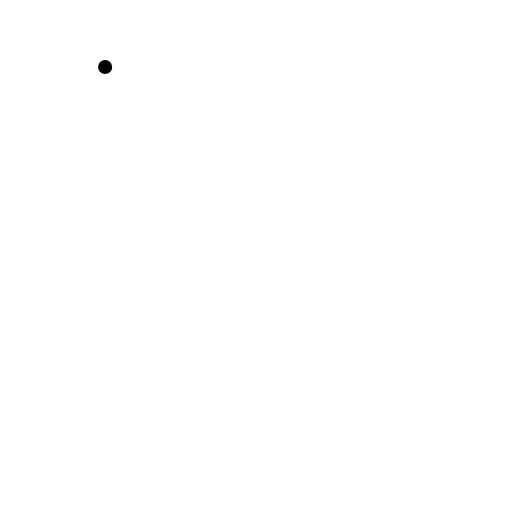
t = 0.00 s
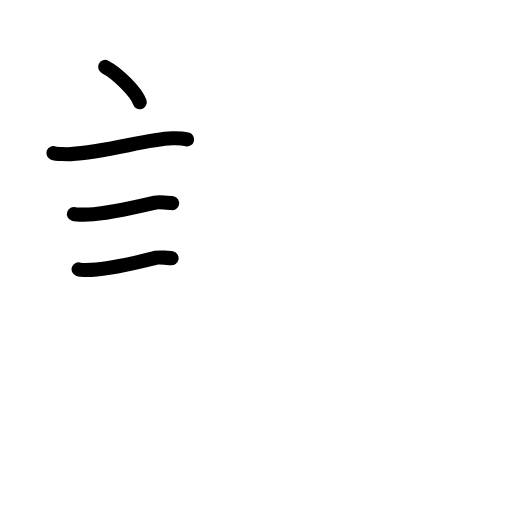
t = 3.58 s
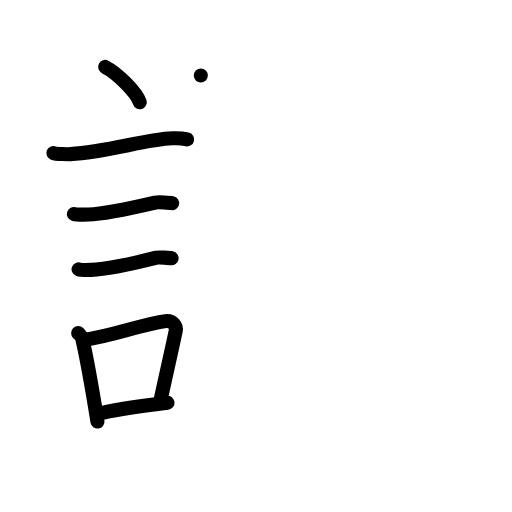
t = 7.25 s
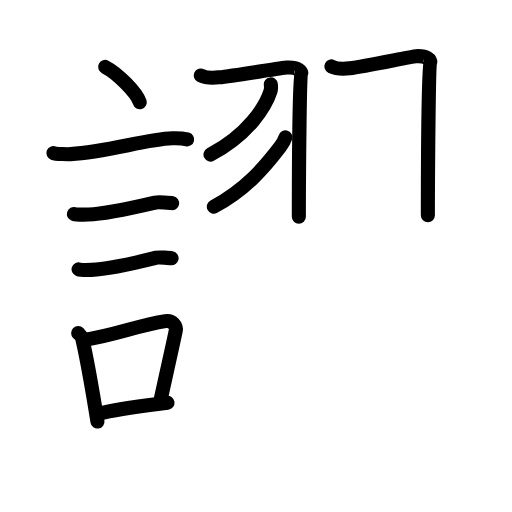
t = 10.75 s
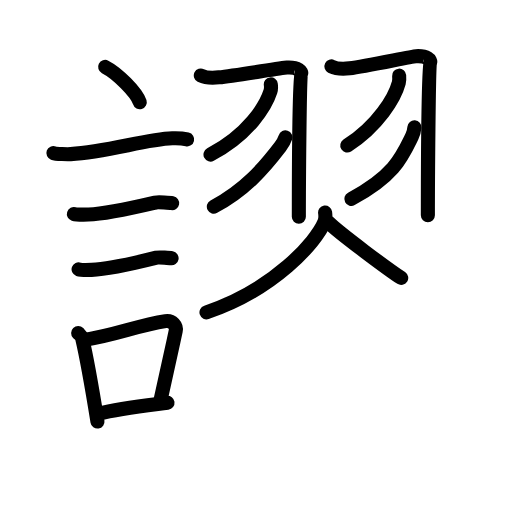
t = 14.38 s
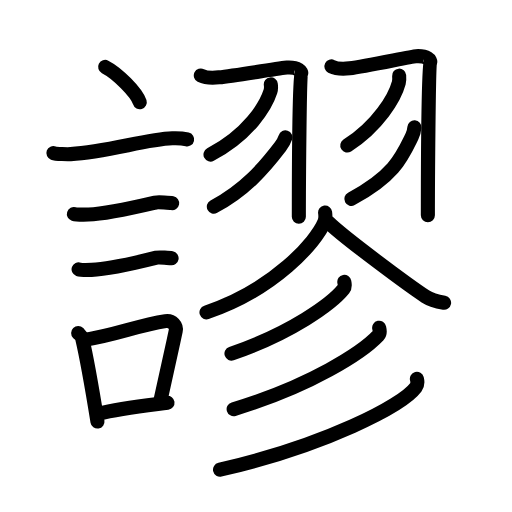
t = 18.00 s

The animated SVG that drew these frames (rendered in a browser with its animation timeline set to each time). Animation: 49 SMIL elements (animate=49); one cycle of 18.00 s.

<?xml version="1.0" encoding="UTF-8"?>
<!--
AniKanjiVG is licensed by CC-BY-SA Paul C. Sommerhoff (https://bitbucket.org/sommerhoff/anikanjivg).
AniKanjiVG uses KanjiVG which is licensed by CC-BY-SA Ulrich Apel (http://kanjivg.tagaini.net).
See also http://creativecommons.org/licenses/by-sa/3.0/
-->
<svg xmlns:kvg='http://kanjivg.tagaini.net' xmlns='http://www.w3.org/2000/svg' width='109' height='109' viewBox='0 0 109 109' style='fill:none;stroke:#000000;stroke-width:3;stroke-linecap:round;stroke-linejoin:round;' id="kvg:kanji_08b2c"><g id="kvg:08b2c" kvg:element="謬"><g id="kvg:08b2c-g1" kvg:element="言" kvg:position="left" kvg:radical="general"><path id="kvg:08b2c-s1" kvg:type="㇔" d="M22.38,14.25c2.6,1.32,6.72,5.44,7.37,7.5"><animate attributeName="d" begin="0.0s" dur="1.0s" from="M22.38,14.25C22.38,14.25,22.38,14.25,22.38,14.25" to="M22.38,14.25c2.6,1.32,6.72,5.44,7.37,7.5" />
</path>
<path id="kvg:08b2c-s2" kvg:type="㇐" d="M11.37,32.58c0.63,0.23,3.04,0.27,3.67,0.23c7.8-0.42,15.97-3.17,21.64-3.37c1.05-0.04,2.64,0.11,3.16,0.23"><animate attributeName="d" begin="1.0s" dur="0.3333333333333333s" from="M11.37,32.58C11.37,32.58,11.37,32.58,11.37,32.58" to="M11.37,32.58c0.63,0.23,3.04,0.27,3.67,0.23" />
<animate attributeName="d" begin="1.3333333333333333s" dur="0.3333333333333333s" from="M11.37,32.58c0.63,0.23,3.04,0.27,3.67,0.23c0,0,0,0,0,0,0" to="M11.37,32.58c0.63,0.23,3.04,0.27,3.67,0.23c7.8-0.42,15.97-3.17,21.64-3.37" />
<animate attributeName="d" begin="1.6666666666666665s" dur="0.3333333333333333s" from="M11.37,32.58c0.63,0.23,3.04,0.27,3.67,0.23c7.8-0.42,15.97-3.17,21.64-3.37c0,0,0,0,0,0,0" to="M11.37,32.58c0.63,0.23,3.04,0.27,3.67,0.23c7.8-0.42,15.97-3.17,21.64-3.37c1.05-0.04,2.64,0.11,3.16,0.23" />
<animate attributeName="d" begin="0s" dur="1.0s" from="M-100,-100" to="M-100,-100" />
</path>
<path id="kvg:08b2c-s3" kvg:type="㇐" d="M15.73,45.56c0.38,0.12,2.71,0.13,3.1,0.12c3.97-0.14,9.42-1.43,14.21-2.55c0.62-0.14,3.29,0.06,3.61,0.12"><animate attributeName="d" begin="2.0s" dur="0.3333333333333333s" from="M15.73,45.56C15.73,45.56,15.73,45.56,15.73,45.56" to="M15.73,45.56c0.38,0.12,2.71,0.13,3.1,0.12" />
<animate attributeName="d" begin="2.3333333333333335s" dur="0.3333333333333333s" from="M15.73,45.56c0.38,0.12,2.71,0.13,3.1,0.12c0,0,0,0,0,0,0" to="M15.73,45.56c0.38,0.12,2.71,0.13,3.1,0.12c3.97-0.14,9.42-1.43,14.21-2.55" />
<animate attributeName="d" begin="2.6666666666666665s" dur="0.3333333333333333s" from="M15.73,45.56c0.38,0.12,2.71,0.13,3.1,0.12c3.97-0.14,9.42-1.43,14.21-2.55c0,0,0,0,0,0,0" to="M15.73,45.56c0.38,0.12,2.71,0.13,3.1,0.12c3.97-0.14,9.42-1.43,14.21-2.55c0.62-0.14,3.29,0.06,3.61,0.12" />
<animate attributeName="d" begin="0s" dur="2.0s" from="M-100,-100" to="M-100,-100" />
</path>
<path id="kvg:08b2c-s4" kvg:type="㇐" d="M16.73,57.33c0.34,0.12,2.42,0.13,2.77,0.12c3.55-0.13,10.25-1.7,13.81-2.59c0.55-0.14,2.94,0.06,3.22,0.11"><animate attributeName="d" begin="3.0s" dur="0.3333333333333333s" from="M16.73,57.33C16.73,57.33,16.73,57.33,16.73,57.33" to="M16.73,57.33c0.34,0.12,2.42,0.13,2.77,0.12" />
<animate attributeName="d" begin="3.3333333333333335s" dur="0.3333333333333333s" from="M16.73,57.33c0.34,0.12,2.42,0.13,2.77,0.12c0,0,0,0,0,0,0" to="M16.73,57.33c0.34,0.12,2.42,0.13,2.77,0.12c3.55-0.13,10.25-1.7,13.81-2.59" />
<animate attributeName="d" begin="3.6666666666666665s" dur="0.3333333333333333s" from="M16.73,57.33c0.34,0.12,2.42,0.13,2.77,0.12c3.55-0.13,10.25-1.7,13.81-2.59c0,0,0,0,0,0,0" to="M16.73,57.33c0.34,0.12,2.42,0.13,2.77,0.12c3.55-0.13,10.25-1.7,13.81-2.59c0.55-0.14,2.94,0.06,3.22,0.11" />
<animate attributeName="d" begin="0s" dur="3.0s" from="M-100,-100" to="M-100,-100" />
</path>
<g id="kvg:08b2c-g2" kvg:element="口"><path id="kvg:08b2c-s5" kvg:type="㇑" d="M16.64,70.9c0.35,0.36,0.75,0.65,0.86,1.13c0.99,4.21,2.25,11.54,3.25,17.71"><animate attributeName="d" begin="4.0s" dur="0.5s" from="M16.64,70.9C16.64,70.9,16.64,70.9,16.64,70.9" to="M16.64,70.9c0.35,0.36,0.75,0.65,0.86,1.13" />
<animate attributeName="d" begin="4.5s" dur="0.5s" from="M16.64,70.9c0.35,0.36,0.75,0.65,0.86,1.13c0,0,0,0,0,0,0" to="M16.64,70.9c0.35,0.36,0.75,0.65,0.86,1.13c0.99,4.21,2.25,11.54,3.25,17.71" />
<animate attributeName="d" begin="0s" dur="4.0s" from="M-100,-100" to="M-100,-100" />
</path>
<path id="kvg:08b2c-s6" kvg:type="㇕b" d="M17.81,72.37c6.44-0.89,11.48-3.1,17.42-4c1.49-0.22,2.39,1.04,2.18,2.06c-0.89,4.25-1.66,7.72-3.24,14.78"><animate attributeName="d" begin="5.0s" dur="0.3333333333333333s" from="M17.81,72.37C17.81,72.37,17.81,72.37,17.81,72.37" to="M17.81,72.37c6.44-0.89,11.48-3.1,17.42-4" />
<animate attributeName="d" begin="5.333333333333333s" dur="0.3333333333333333s" from="M17.81,72.37c6.44-0.89,11.48-3.1,17.42-4c0,0,0,0,0,0,0" to="M17.81,72.37c6.44-0.89,11.48-3.1,17.42-4c1.49-0.22,2.39,1.04,2.18,2.06" />
<animate attributeName="d" begin="5.666666666666667s" dur="0.3333333333333333s" from="M17.81,72.37c6.44-0.89,11.48-3.1,17.42-4c1.49-0.22,2.39,1.04,2.18,2.06c0,0,0,0,0,0,0" to="M17.81,72.37c6.44-0.89,11.48-3.1,17.42-4c1.49-0.22,2.39,1.04,2.18,2.06c-0.89,4.25-1.66,7.72-3.24,14.78" />
<animate attributeName="d" begin="0s" dur="5.0s" from="M-100,-100" to="M-100,-100" />
</path>
<path id="kvg:08b2c-s7" kvg:type="㇐b" d="M20.97,88.05c4.28-1.05,8.1-1.47,14.69-2.31"><animate attributeName="d" begin="6.0s" dur="1.0s" from="M20.97,88.05C20.97,88.05,20.97,88.05,20.97,88.05" to="M20.97,88.05c4.28-1.05,8.1-1.47,14.69-2.31" />
<animate attributeName="d" begin="0s" dur="6.0s" from="M-100,-100" to="M-100,-100" />
</path>
</g>
</g>
<g id="kvg:08b2c-g3" kvg:position="right"><g id="kvg:08b2c-g4" kvg:element="羽"><g id="kvg:08b2c-g5" kvg:position="left"><path id="kvg:08b2c-s8" kvg:type="㇆" d="M 42.75,16.07 c 1.17,0.59 2.16,0.59 3.88,0.4 3.48,-0.4 13.4,-2.03 14.46,-2.1 2.39,-0.14 3.28,0.91 2.98,1.33 -0.29,0.4 -0.45,24.773958 -0.45,30.453958"><animate attributeName="d" begin="7.0s" dur="1.0s" from="M 42.75,16.07 C 42.75,16.07 , 42.75,16.07 , 42.75,16.07 " to="M 42.75,16.07 c 1.17,0.59 2.16,0.59 3.88,0.4 3.48,-0.4 13.4,-2.03 14.46,-2.1 2.39,-0.14 3.28,0.91 2.98,1.33 -0.29,0.4 -0.45,24.773958 -0.45,30.453958" />
<animate attributeName="d" begin="0s" dur="7.0s" from="M-100,-100" to="M-100,-100" />
</path>
<path id="kvg:08b2c-s9" kvg:type="㇒" d="M 57.653643,17.964574 c 0.05,0.37 0.09,0.97 -0.08,1.51 -1.03,3.18 -4.677024,9.164233 -12.757024,13.434233"><animate attributeName="d" begin="8.0s" dur="1.0s" from="M 57.653643,17.964574 C 57.653643,17.964574 , 57.653643,17.964574 , 57.653643,17.964574 " to="M 57.653643,17.964574 c 0.05,0.37 0.09,0.97 -0.08,1.51 -1.03,3.18 -4.677024,9.164233 -12.757024,13.434233" />
<animate attributeName="d" begin="0s" dur="8.0s" from="M-100,-100" to="M-100,-100" />
</path>
<path id="kvg:08b2c-s10" kvg:type="㇒" d="M 60.763219,29.245965 c -0.167083,0.503229 -0.52304,1.227114 -1.103489,1.984531 -3.640081,4.74987 -7.534462,9.227679 -14.131469,12.763903"><animate attributeName="d" begin="9.0s" dur="1.0s" from="M 60.763219,29.245965 C 60.763219,29.245965 , 60.763219,29.245965 , 60.763219,29.245965 " to="M 60.763219,29.245965 c -0.167083,0.503229 -0.52304,1.227114 -1.103489,1.984531 -3.640081,4.74987 -7.534462,9.227679 -14.131469,12.763903" />
<animate attributeName="d" begin="0s" dur="9.0s" from="M-100,-100" to="M-100,-100" />
</path>
</g>
<g id="kvg:08b2c-g6" kvg:position="right"><path id="kvg:08b2c-s11" kvg:type="㇆" d="M 70.55,14.14 c 1.17,0.59 2.16,0.59 3.88,0.4 3.48,-0.4 13.06,-2.51 14.13,-2.57 2.39,-0.14 3.28,0.91 2.98,1.33 -0.29,0.4 -0.45,26.843333 -0.45,32.513333"><animate attributeName="d" begin="10.0s" dur="1.0s" from="M 70.55,14.14 C 70.55,14.14 , 70.55,14.14 , 70.55,14.14 " to="M 70.55,14.14 c 1.17,0.59 2.16,0.59 3.88,0.4 3.48,-0.4 13.06,-2.51 14.13,-2.57 2.39,-0.14 3.28,0.91 2.98,1.33 -0.29,0.4 -0.45,26.843333 -0.45,32.513333" />
<animate attributeName="d" begin="0s" dur="10.0s" from="M-100,-100" to="M-100,-100" />
</path>
<path id="kvg:08b2c-s12" kvg:type="㇒" d="M 84.974838,16.108354 c 0.03,0.37 0.07,0.97 -0.07,1.5 -0.84,3.17 -4.392791,9.124233 -10.972791,13.374233"><animate attributeName="d" begin="11.0s" dur="1.0s" from="M 84.974838,16.108354 C 84.974838,16.108354 , 84.974838,16.108354 , 84.974838,16.108354 " to="M 84.974838,16.108354 c 0.03,0.37 0.07,0.97 -0.07,1.5 -0.84,3.17 -4.392791,9.124233 -10.972791,13.374233" />
<animate attributeName="d" begin="0s" dur="11.0s" from="M-100,-100" to="M-100,-100" />
</path>
<path id="kvg:08b2c-s13" kvg:type="㇒" d="M 88.223458,27.107144 c -0.08159,0.983489 -0.08465,1.040145 -0.500579,1.889616 -2.110447,4.3103 -3.682861,8.402752 -12.921856,13.34788"><animate attributeName="d" begin="12.0s" dur="1.0s" from="M 88.223458,27.107144 C 88.223458,27.107144 , 88.223458,27.107144 , 88.223458,27.107144 " to="M 88.223458,27.107144 c -0.08159,0.983489 -0.08465,1.040145 -0.500579,1.889616 -2.110447,4.3103 -3.682861,8.402752 -12.921856,13.34788" />
<animate attributeName="d" begin="0s" dur="12.0s" from="M-100,-100" to="M-100,-100" />
</path>
</g>
</g>
<path id="kvg:08b2c-s14" kvg:type="㇒" d="M69.21,45.25c0.07,0.5,0.15,1.29-0.14,2.01C67.35,51.5,58.32,61.69,43.96,66.5"><animate attributeName="d" begin="13.0s" dur="0.5s" from="M69.21,45.25C69.21,45.25,69.21,45.25,69.21,45.25" to="M69.21,45.25c0.07,0.5,0.15,1.29-0.14,2.01" />
<animate attributeName="d" begin="13.5s" dur="0.5s" from="M69.21,45.25c0.07,0.5,0.15,1.29-0.14,2.01c0,0,0,0,0,0,0" to="M69.21,45.25c0.07,0.5,0.15,1.29-0.14,2.01C67.35,51.5,58.32,61.69,43.96,66.5" />
<animate attributeName="d" begin="0s" dur="13.0s" from="M-100,-100" to="M-100,-100" />
</path>
<path id="kvg:08b2c-s15" kvg:type="㇏" d="M69.92,47.34c3.22,3.16,17.11,13.46,20.66,15.78c1.21,0.79,2.75,1.12,3.96,1.34"><animate attributeName="d" begin="14.0s" dur="0.5s" from="M69.92,47.34C69.92,47.34,69.92,47.34,69.92,47.34" to="M69.92,47.34c3.22,3.16,17.11,13.46,20.66,15.78" />
<animate attributeName="d" begin="14.5s" dur="0.5s" from="M69.92,47.34c3.22,3.16,17.11,13.46,20.66,15.78c0,0,0,0,0,0,0" to="M69.92,47.34c3.22,3.16,17.11,13.46,20.66,15.78c1.21,0.79,2.75,1.12,3.96,1.34" />
<animate attributeName="d" begin="0s" dur="14.0s" from="M-100,-100" to="M-100,-100" />
</path>
<g id="kvg:08b2c-g7" kvg:element="彡"><g id="kvg:08b2c-g8" kvg:element="丿"><path id="kvg:08b2c-s16" kvg:type="㇒" d="M73.3,60c0.07,0.37,0.25,1.01-0.14,1.5c-2.56,3.19-11.19,9.41-23.88,13.77"><animate attributeName="d" begin="15.0s" dur="0.5s" from="M73.3,60C73.3,60,73.3,60,73.3,60" to="M73.3,60c0.07,0.37,0.25,1.01-0.14,1.5" />
<animate attributeName="d" begin="15.5s" dur="0.5s" from="M73.3,60c0.07,0.37,0.25,1.01-0.14,1.5c0,0,0,0,0,0,0" to="M73.3,60c0.07,0.37,0.25,1.01-0.14,1.5c-2.56,3.19-11.19,9.41-23.88,13.77" />
<animate attributeName="d" begin="0s" dur="15.0s" from="M-100,-100" to="M-100,-100" />
</path>
</g>
<g id="kvg:08b2c-g9" kvg:element="丿"><path id="kvg:08b2c-s17" kvg:type="㇒" d="M80.72,69.77c0.09,0.41,0.32,1.12-0.17,1.64c-3.36,3.58-14.34,10.75-30.81,15.69"><animate attributeName="d" begin="16.0s" dur="0.5s" from="M80.72,69.77C80.72,69.77,80.72,69.77,80.72,69.77" to="M80.72,69.77c0.09,0.41,0.32,1.12-0.17,1.64" />
<animate attributeName="d" begin="16.5s" dur="0.5s" from="M80.72,69.77c0.09,0.41,0.32,1.12-0.17,1.64c0,0,0,0,0,0,0" to="M80.72,69.77c0.09,0.41,0.32,1.12-0.17,1.64c-3.36,3.58-14.34,10.75-30.81,15.69" />
<animate attributeName="d" begin="0s" dur="16.0s" from="M-100,-100" to="M-100,-100" />
</path>
</g>
<g id="kvg:08b2c-g10" kvg:element="丿"><path id="kvg:08b2c-s18" kvg:type="㇒" d="M88.75,80.63c0.12,0.46,0.25,1.18-0.23,1.83C85.67,86.33,69.28,94.81,46.84,100"><animate attributeName="d" begin="17.0s" dur="0.5s" from="M88.75,80.63C88.75,80.63,88.75,80.63,88.75,80.63" to="M88.75,80.63c0.12,0.46,0.25,1.18-0.23,1.83" />
<animate attributeName="d" begin="17.5s" dur="0.5s" from="M88.75,80.63c0.12,0.46,0.25,1.18-0.23,1.83c0,0,0,0,0,0,0" to="M88.75,80.63c0.12,0.46,0.25,1.18-0.23,1.83C85.67,86.33,69.28,94.81,46.84,100" />
<animate attributeName="d" begin="0s" dur="17.0s" from="M-100,-100" to="M-100,-100" />
</path>
</g>
</g>
</g>
</g>
</svg>
